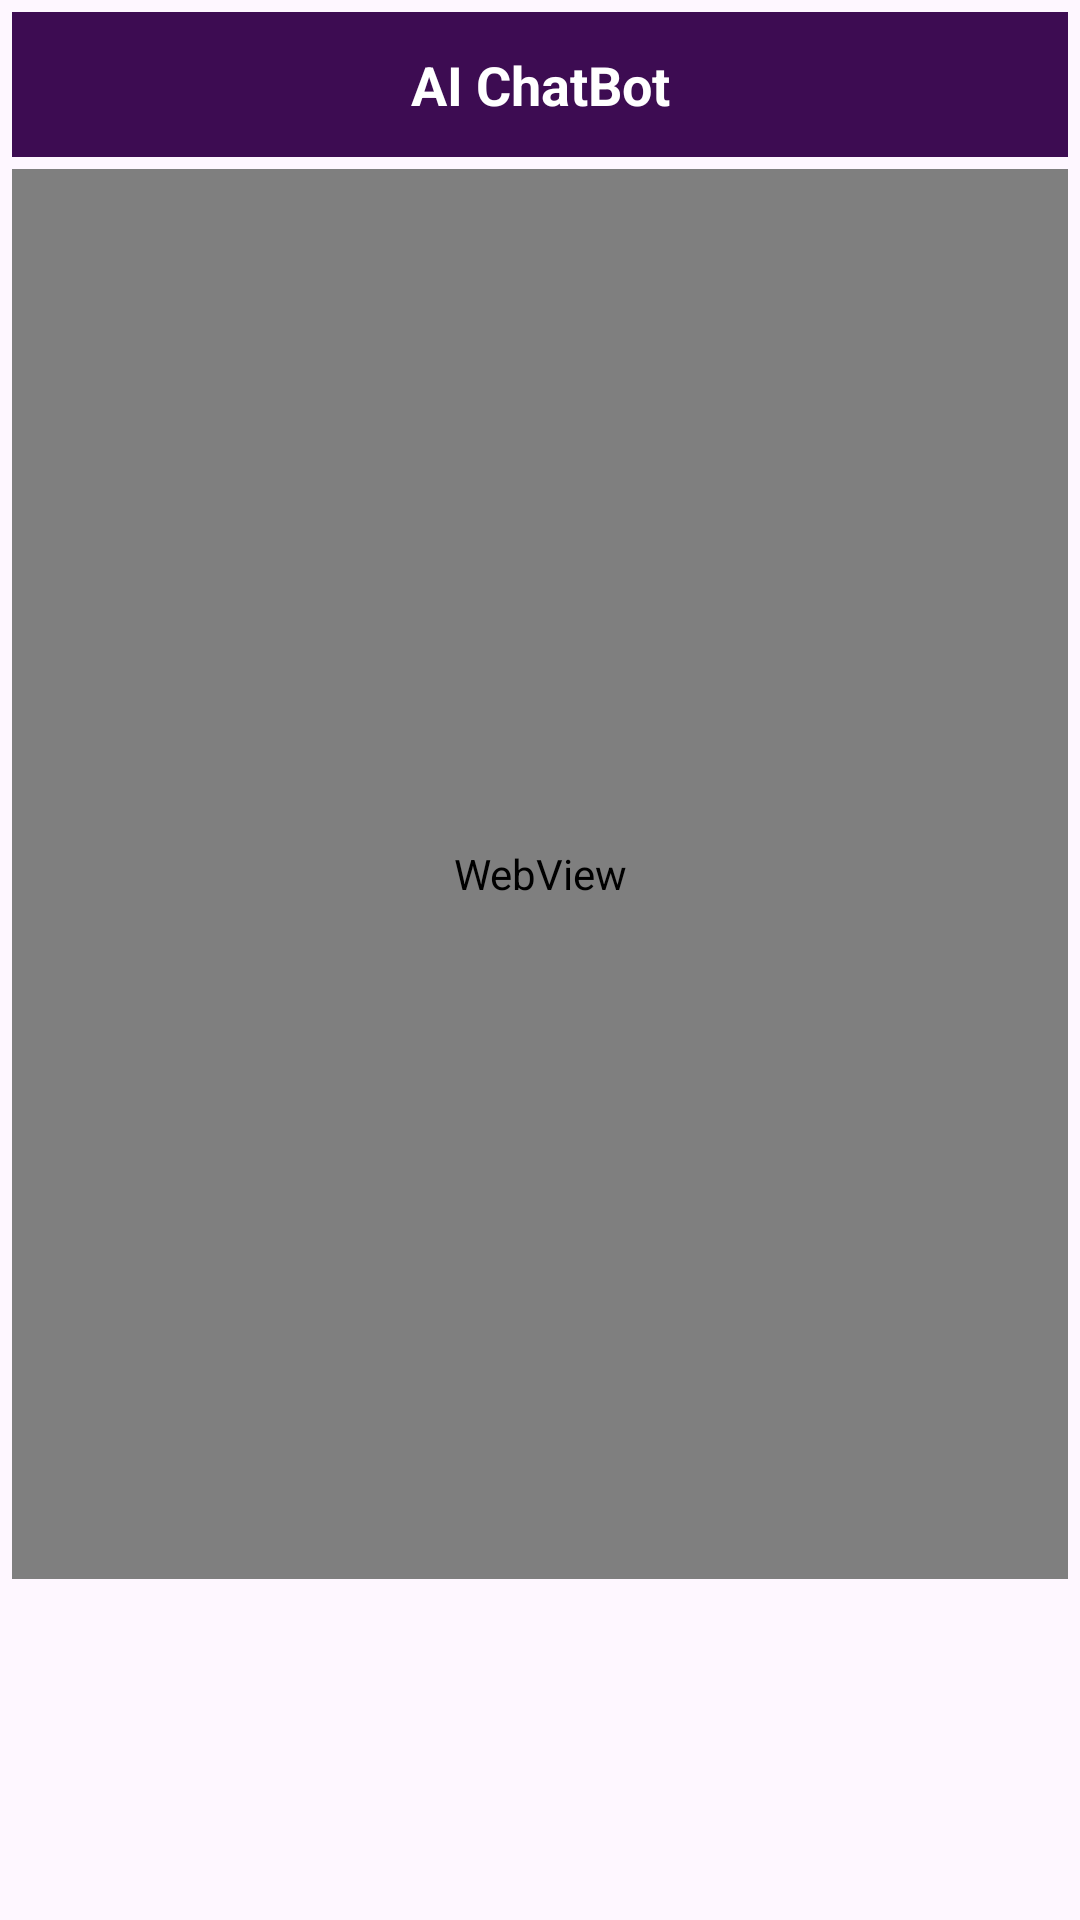

Reconstruct the res/layout file that produces this screen, plus the resources it refers to.
<!-- AndroidManifest.xml: application theme Theme.HSTUAdmissionHelper -->
<!-- res/layout/activity_chat_bot.xml -->
<?xml version="1.0" encoding="utf-8"?>
<androidx.constraintlayout.widget.ConstraintLayout xmlns:android="http://schemas.android.com/apk/res/android"
    xmlns:app="http://schemas.android.com/apk/res-auto"
    xmlns:tools="http://schemas.android.com/tools"
    android:id="@+id/main"
    android:layout_width="match_parent"
    android:layout_height="match_parent"
    android:background="@drawable/main_background"
    tools:context=".ChatBotActivity">

    <TextView
        android:id="@+id/textViewChatBot"
        android:layout_width="0dp"
        android:layout_height="wrap_content"
        android:layout_margin="4dp"
        android:background="#3D0C52"
        android:gravity="center"
        android:padding="12dp"
        android:text="AI ChatBot"
        android:textColor="#FFFFFF"
        android:textSize="18sp"
        android:textStyle="bold"
        app:layout_constraintTop_toTopOf="parent"
        app:layout_constraintStart_toStartOf="parent"
        app:layout_constraintEnd_toEndOf="parent" />

    <WebView
        android:id="@+id/webChatbot"
        android:layout_width="0dp"
        android:layout_height="470dp"
        android:layout_margin="4dp"
        android:scrollbars="vertical"

        app:layout_constraintBottom_toBottomOf="parent"
        app:layout_constraintEnd_toEndOf="parent"
        app:layout_constraintHorizontal_bias="1.0"
        app:layout_constraintStart_toStartOf="parent"
        app:layout_constraintTop_toBottomOf="@id/textViewChatBot"
        app:layout_constraintVertical_bias="0.0" />

</androidx.constraintlayout.widget.ConstraintLayout>
<!-- resources referenced by this layout -->
<resources>
  <style name="Theme.HSTUAdmissionHelper" parent="Base.Theme.HSTUAdmissionHelper" />
  <style name="Base.Theme.HSTUAdmissionHelper" parent="Theme.Material3.DayNight.NoActionBar">
          
          
      </style>
</resources>
